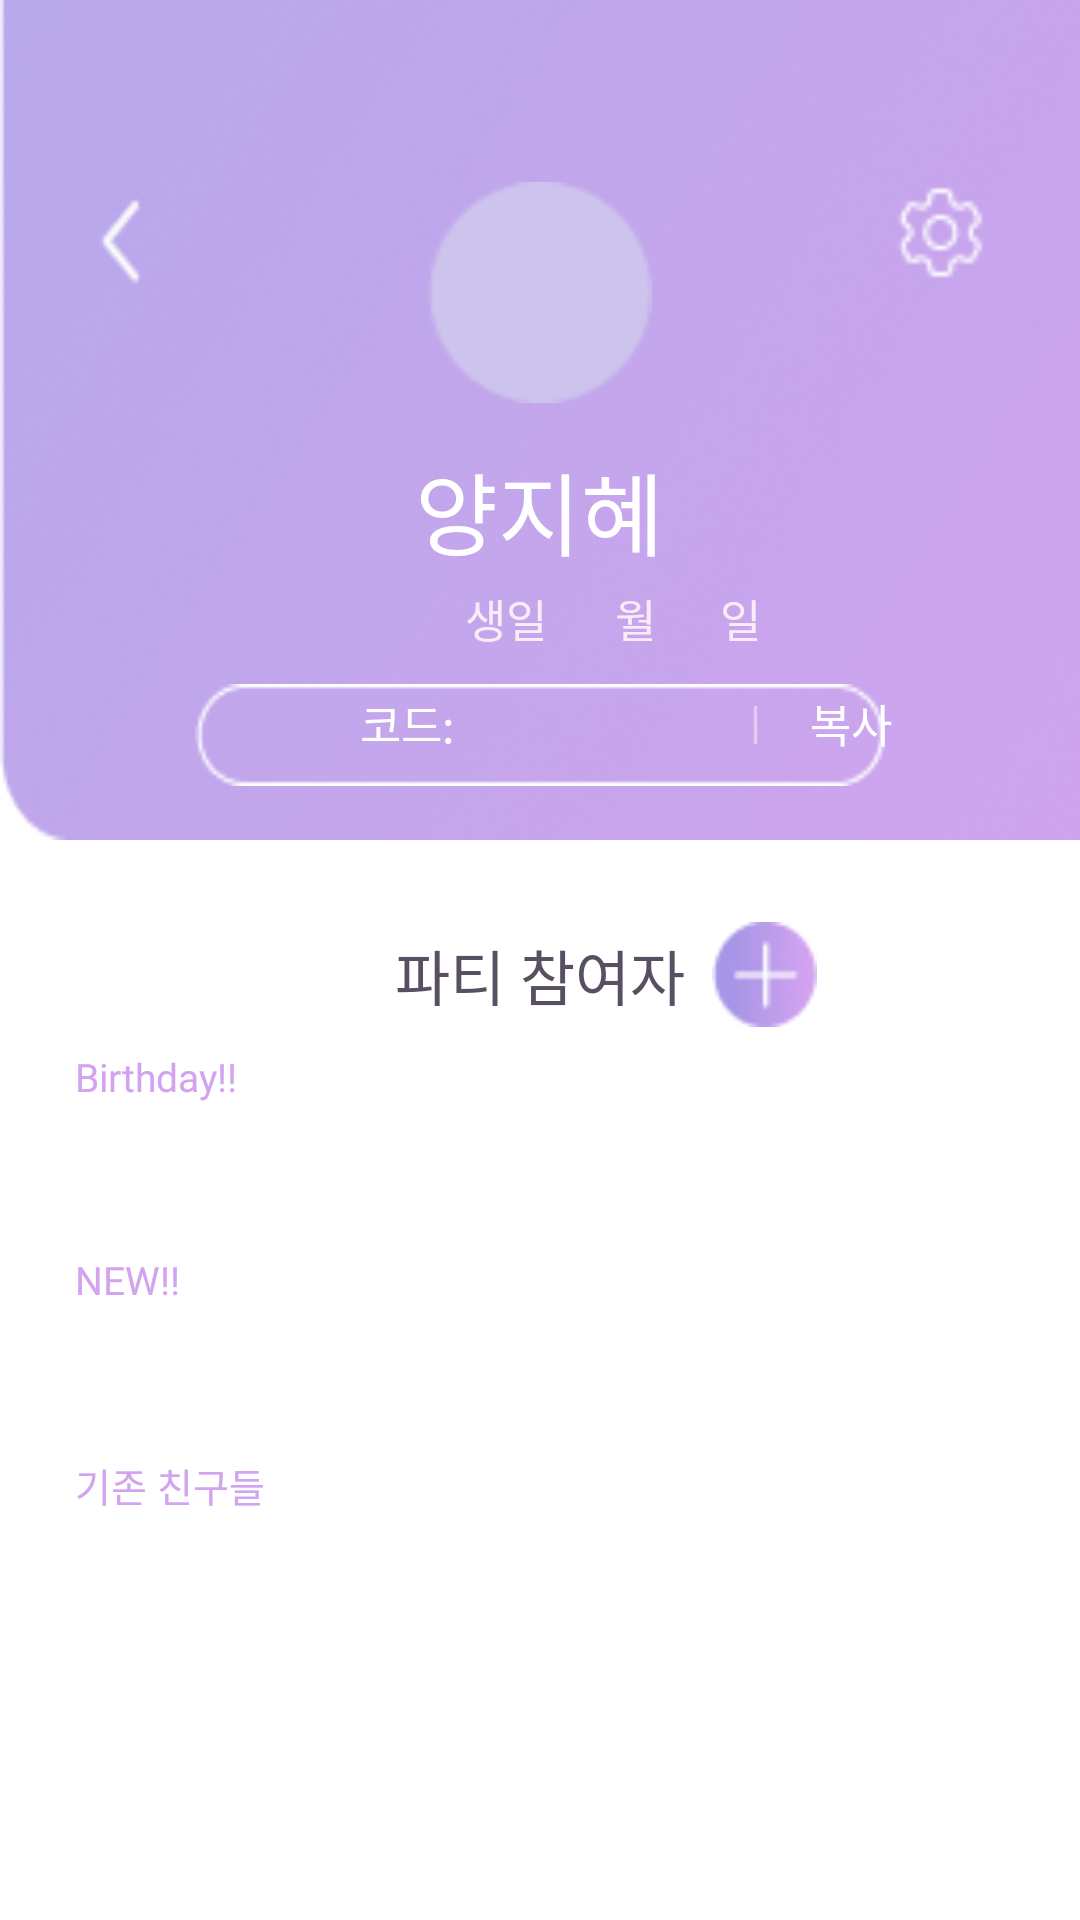

Produce the Android XML layout that renders to this screen, including the resource entries it uses.
<!-- AndroidManifest.xml: activity theme Theme.HappyBirthDay.Splash3 -->
<!-- res/layout/activity_mypage.xml -->
<?xml version="1.0" encoding="utf-8"?>
<LinearLayout xmlns:android="http://schemas.android.com/apk/res/android"
    android:layout_width="match_parent"
    android:layout_height="match_parent"
    xmlns:tools="http://schemas.android.com/tools"
    android:orientation="vertical"
    tools:context=".MypageActivity">
    <FrameLayout
        android:layout_width="match_parent"
        android:layout_height="wrap_content"
        >
        <ImageView
        android:layout_width="414dp"
        android:layout_height="280dp"
        android:scaleType="fitXY"
        android:src="@drawable/main_back"/>
        <ImageView
            android:layout_width="40dp"
            android:layout_height="40dp"
            android:scaleType="fitXY"
            android:src="@drawable/back_icon"
            android:layout_gravity="left"
            android:layout_marginTop="60dp"
            android:layout_marginLeft="30dp"
            />

        <ImageView
            android:layout_width="35dp"
            android:layout_height="35dp"
            android:scaleType="fitXY"
            android:src="@drawable/main_setting"
            android:layout_gravity="right"
            android:layout_marginTop="60dp"
            android:layout_marginRight="30dp"
            />

    <ImageView
        android:layout_width="75dp"
        android:layout_height="75dp"
        android:src="@drawable/main_profile"
        android:layout_gravity="center|top"
        android:layout_marginTop="60dp"/>
    <TextView
        android:layout_width="wrap_content"
        android:layout_height="wrap_content"
        android:text="양지혜"
        android:fontFamily="@font/notosans_bold"
        android:textSize="30sp"
        android:textColor="@color/white"
        android:layout_gravity="center"
        android:layout_marginTop="30dp"/>

        <TextView
            android:layout_width="wrap_content"
            android:layout_height="wrap_content"
            android:text="@string/birthday_text"
            android:textColor="#FAEBF7"
            android:fontFamily="@font/notosans_regular"
            android:textSize="15sp"
            android:layout_marginLeft="155dp"
            android:layout_marginTop="195dp"/>

        <TextView
            android:layout_width="wrap_content"
            android:layout_height="wrap_content"
            android:text="@string/month_text"
            android:fontFamily="@font/notosans_regular"
            android:textColor="#FAEBF7"
            android:textSize="15sp"
            android:layout_marginLeft="205dp"
            android:layout_marginTop="195dp"/>

        <TextView
            android:layout_width="wrap_content"
            android:layout_height="wrap_content"
            android:text="@string/day_text"
            android:textColor="#FAEBF7"
            android:fontFamily="@font/notosans_regular"
            android:textSize="15sp"
            android:layout_marginLeft="240dp"
            android:layout_marginTop="195dp"/>
        <ImageView
            android:layout_width="230dp"
            android:layout_height="34dp"
            android:scaleType="fitXY"
            android:src="@drawable/mypage_code_copy"
            android:layout_gravity="center"
            android:layout_marginTop="105dp"/>
        <TextView
            android:layout_width="wrap_content"
            android:layout_height="wrap_content"
            android:text="코드: "
           android:textColor="@color/white"
            android:fontFamily="@font/notosans_regular"
            android:textSize="15sp"
            android:layout_marginLeft="120dp"
            android:layout_marginTop="230dp"/>
        <TextView
            android:layout_width="wrap_content"
            android:layout_height="wrap_content"
            android:text="|"
            android:textColor="#E3CBF1"
            android:fontFamily="@font/notosans_regular"
            android:textSize="15sp"
            android:layout_marginLeft="250dp"
            android:layout_marginTop="230dp"/>
        <TextView
            android:layout_width="wrap_content"
            android:layout_height="wrap_content"
            android:text="복사"
            android:textColor="@color/white"
            android:fontFamily="@font/notosans_regular"
            android:textSize="15sp"
            android:layout_marginLeft="270dp"
            android:layout_marginTop="230dp"/>

    </FrameLayout>
    <FrameLayout
        android:layout_width="match_parent"
        android:layout_height="70dp">
        <TextView
            android:layout_width="wrap_content"
            android:layout_height="wrap_content"
            android:text="파티 참여자"
            android:fontFamily="@font/notosans_bold"
            android:textSize="20sp"
            android:layout_gravity="center"
            android:layout_marginTop="10dp"
            android:textColor="#585062"/>

        <ImageView
            android:layout_width="35dp"
            android:layout_height="35dp"
            android:scaleType="fitXY"
            android:layout_gravity="center"
            android:src="@drawable/joiner_plus_eclipse"
            android:layout_marginTop="10dp"
            android:layout_marginLeft="75dp"/>
        <ImageView
            android:layout_width="30dp"
            android:layout_height="30dp"
            android:scaleType="fitXY"
            android:layout_gravity="center"
            android:src="@drawable/joiner_plus"
            android:layout_marginLeft="75dp"
            android:layout_marginTop="10dp" />

</FrameLayout>
    <TextView
        android:layout_width="wrap_content"
        android:layout_height="wrap_content"
        android:text="Birthday!!"
        android:textSize="13sp"
        android:fontFamily="@font/notosans_regular"
        android:textColor="#D3A3EF"
        android:layout_marginLeft="25dp"/>
    <TextView
        android:layout_width="wrap_content"
        android:layout_height="wrap_content"
        android:text="NEW!!"
        android:textSize="13sp"
        android:fontFamily="@font/notosans_regular"
        android:textColor="#D3A3EF"
        android:layout_marginLeft="25dp"
        android:layout_marginTop="50dp"/>
    <TextView
        android:layout_width="wrap_content"
        android:layout_height="wrap_content"
        android:text="기존 친구들"
        android:textSize="13sp"
        android:fontFamily="@font/notosans_regular"
        android:textColor="#D3A3EF"
        android:layout_marginLeft="25dp"
        android:layout_marginTop="50dp"/>





</LinearLayout>
<!-- resources referenced by this layout -->
<resources>
  <color name="white">#ffffff</color>
  <!-- drawable back_icon: png bitmap (drawable, 253 bytes) -->
  <!-- drawable joiner_plus: png bitmap (drawable, 213 bytes) -->
  <!-- drawable joiner_plus_eclipse: png bitmap (drawable, 1150 bytes) -->
  <!-- drawable main_back: png bitmap (drawable, 60897 bytes) -->
  <!-- drawable main_profile: png bitmap (drawable, 976 bytes) -->
  <!-- drawable main_setting: png bitmap (drawable, 504 bytes) -->
  <!-- drawable mypage_code_copy: png bitmap (drawable, 534 bytes) -->
  <string name="birthday_text">생일</string>
  <string name="day_text">일</string>
  <string name="month_text">월</string>
  <style name="Theme.HappyBirthDay.Splash3">
          <item name="android:statusBarColor">#BAA8EA</item>
          <item name="android:windowBackground">#FFFFFF</item>
      </style>
</resources>
